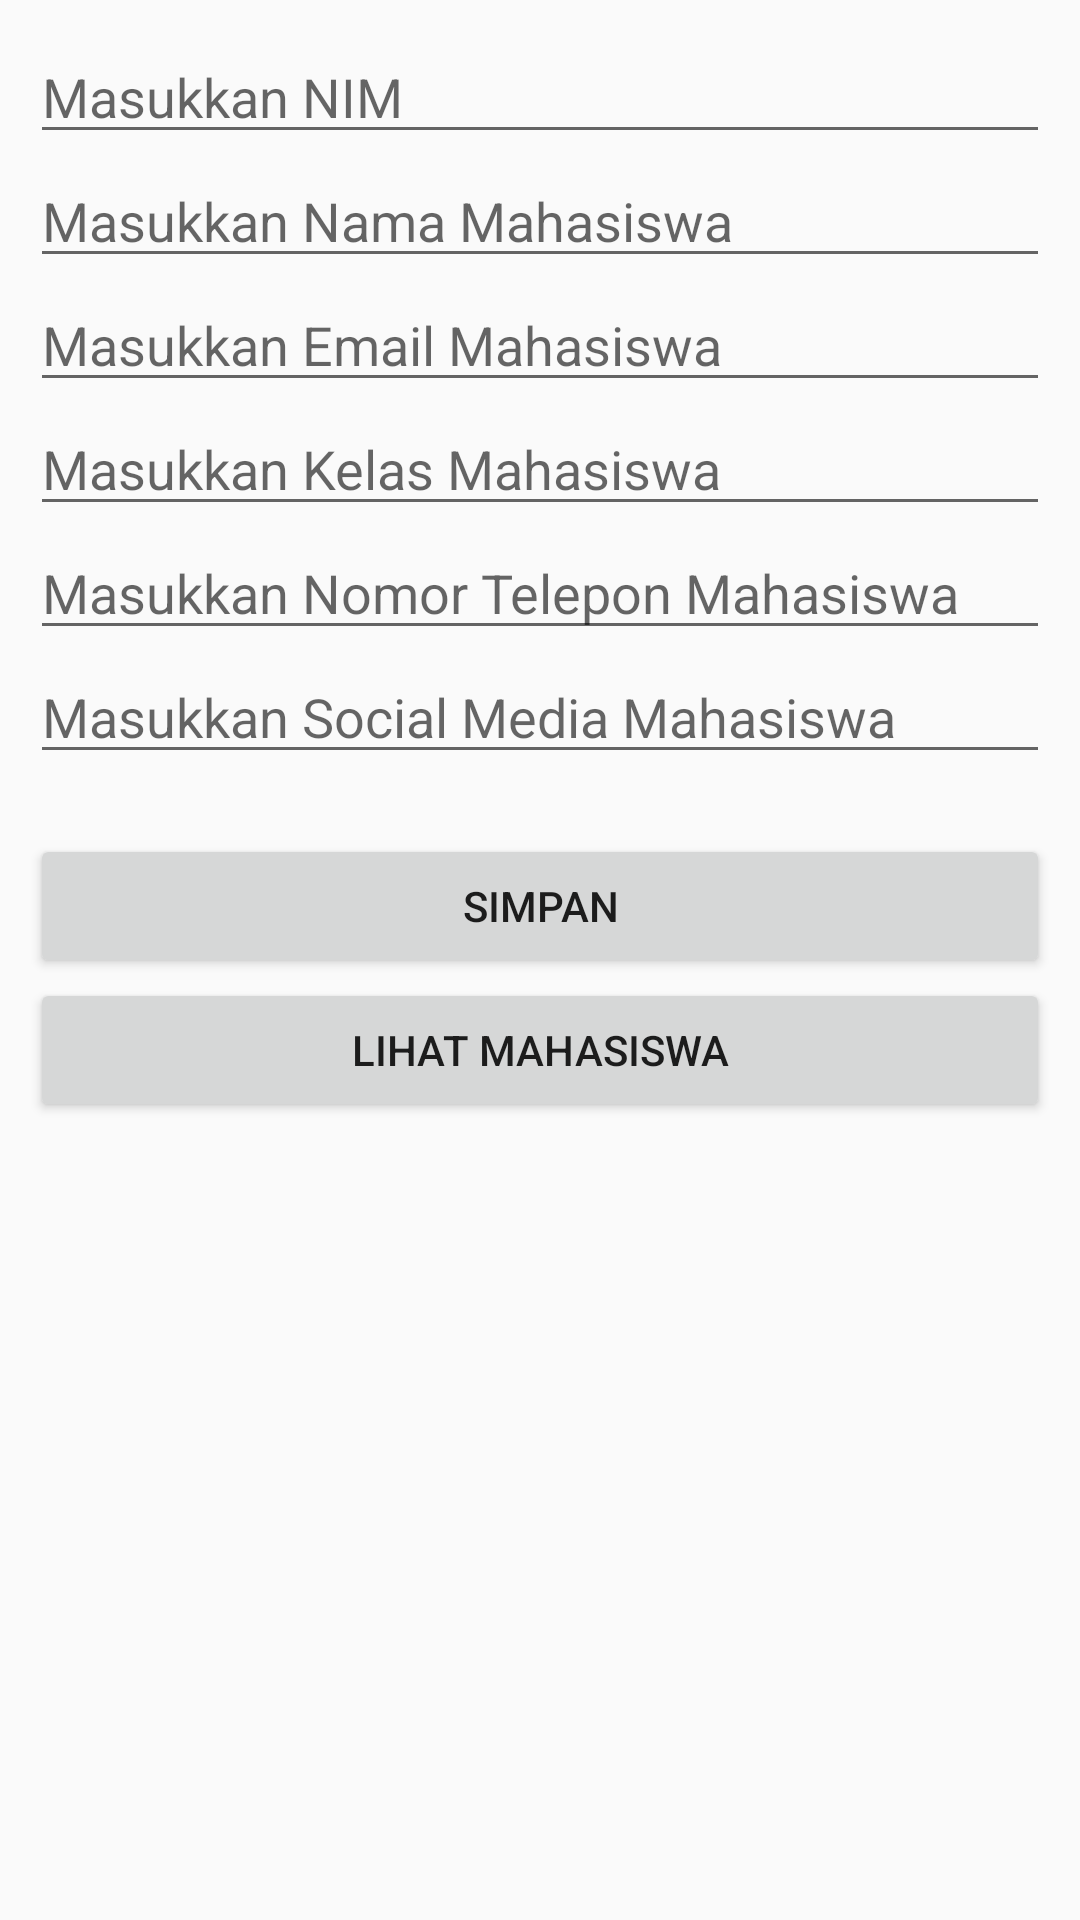

Here is an Android app screen rendered from its layout file. Give the layout XML and the strings, colors and styles it references.
<!-- AndroidManifest.xml: application theme AppTheme -->
<!-- res/layout/activity_data_teman.xml -->
<?xml version="1.0" encoding="utf-8"?>
<RelativeLayout
    xmlns:android="http://schemas.android.com/apk/res/android"
    xmlns:app="http://schemas.android.com/apk/res-auto"
    xmlns:tools="http://schemas.android.com/tools"
    android:layout_width="match_parent"
    android:layout_height="match_parent"
    tools:context=".MainActivity">

    <LinearLayout
        android:layout_width="match_parent"
        android:layout_height="match_parent"
        android:layout_margin="10dp"
        android:orientation="vertical">

        <EditText
            android:id="@+id/nim"
            android:layout_width="match_parent"
            android:layout_height="wrap_content"
            android:inputType="number"
            android:hint="Masukkan NIM"/>

        <EditText
            android:id="@+id/nama"
            android:layout_width="match_parent"
            android:layout_height="wrap_content"
            android:hint="Masukkan Nama Mahasiswa"
            android:inputType="textPersonName"/>

        <EditText
            android:id="@+id/email"
            android:layout_width="match_parent"
            android:layout_height="wrap_content"
            android:hint="Masukkan Email Mahasiswa"
            android:inputType="textEmailAddress"/>

        <EditText
            android:id="@+id/kelas"
            android:layout_width="match_parent"
            android:layout_height="wrap_content"
            android:hint="Masukkan Kelas Mahasiswa"
            android:inputType="text"/>

        <EditText
            android:id="@+id/telepon"
            android:layout_width="match_parent"
            android:layout_height="wrap_content"
            android:hint="Masukkan Nomor Telepon Mahasiswa"
            android:inputType="number"/>

        <EditText
            android:id="@+id/socmed"
            android:layout_width="match_parent"
            android:layout_height="wrap_content"
            android:hint="Masukkan Social Media Mahasiswa"
            android:inputType="text"/>

        <Button
            android:id="@+id/btnSimpan"
            android:layout_marginTop="20dp"
            android:layout_width="fill_parent"
            android:layout_height="wrap_content"
            android:text="Simpan"/>

        <Button
            android:id="@+id/btnTampil"
            android:layout_width="fill_parent"
            android:layout_height="wrap_content"
            android:text="Lihat Mahasiswa"/>

    </LinearLayout>

</RelativeLayout>
<!-- resources referenced by this layout -->
<resources>
  <style name="AppTheme" parent="Theme.AppCompat.Light.NoActionBar">
          
          <item name="colorPrimary">@color/colorPrimary</item>
          <item name="colorPrimaryDark">@color/colorPrimaryDark</item>
          <item name="colorAccent">@color/colorAccent</item>
      </style>
  <color name="colorPrimary">#1c223c</color>
  <color name="colorPrimaryDark">#1c223c</color>
  <color name="colorAccent">#FF4081</color>
</resources>
